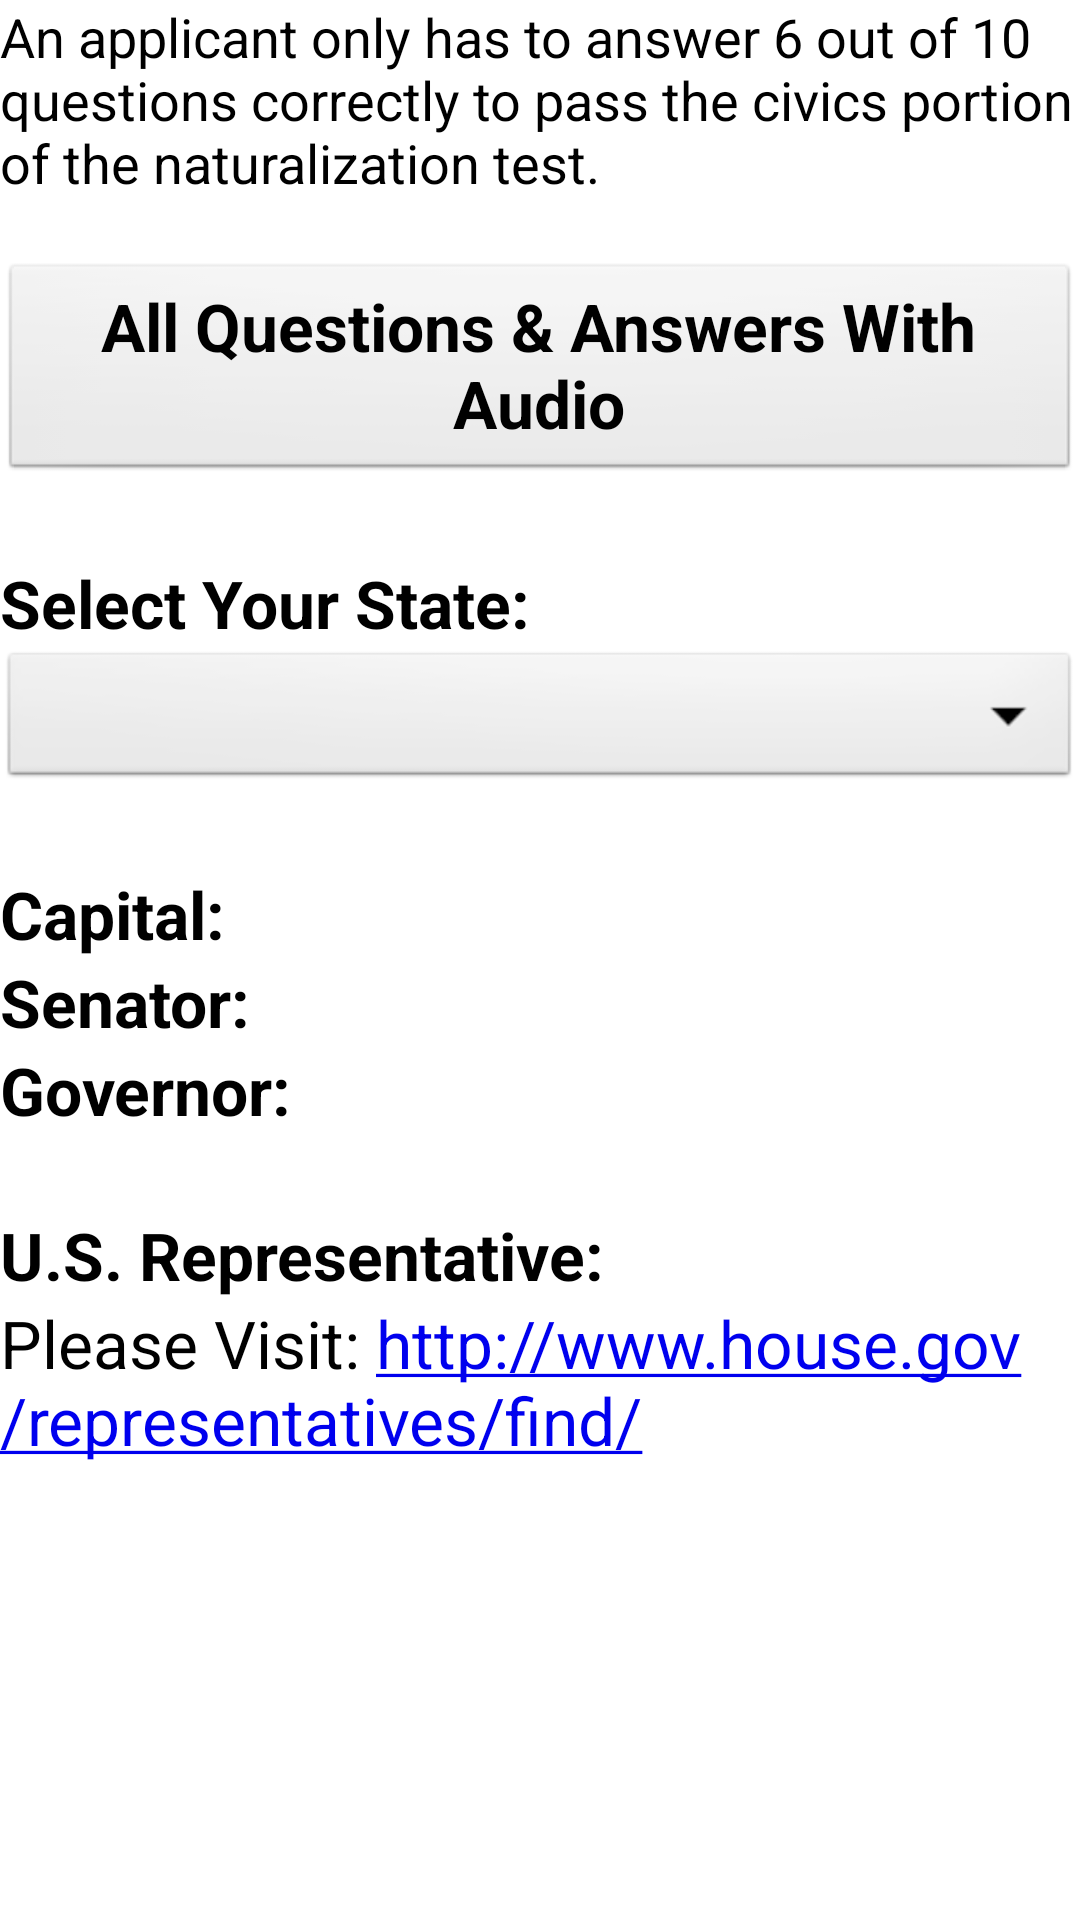

Here is an Android app screen rendered from its layout file. Give the layout XML and the strings, colors and styles it references.
<!-- AndroidManifest.xml: application theme AppTheme -->
<!-- res/layout/first_page_scroll_view.xml -->
<?xml version="1.0" encoding="utf-8"?>
<ScrollView xmlns:android="http://schemas.android.com/apk/res/android"
    android:layout_width="match_parent"
    android:layout_height="match_parent" >

    <LinearLayout
	    android:layout_width="match_parent"
	    android:layout_height="wrap_content"
	    android:orientation="vertical" >    
    
	    <TextView 
	        android:layout_width="match_parent"
	        android:layout_height="wrap_content"
	        android:text="@string/pass_text"
	        android:textAppearance="?android:attr/textAppearanceMedium"/>
	    
	    <Button 
	        android:id="@+id/gotoquestion"
	        android:layout_width="match_parent"
	        android:layout_height="wrap_content"
	        android:text="@string/button_gotoquestion"
	        android:textStyle="bold"
	        android:textAppearance="?android:attr/textAppearanceLarge"/>
	    
	    <TextView 
	        android:layout_width="match_parent"
	        android:layout_height="wrap_content"
	        android:text="@string/select_state"
	        android:textAppearance="?android:attr/textAppearanceLarge"
	        android:textStyle="bold"/>                                                                        
	    <Spinner 
	        android:id="@+id/state_spinner"
	        android:layout_width="match_parent"
	        android:layout_height="wrap_content"/>
	    
	    
	    <RelativeLayout 
	        android:layout_width="match_parent"
	        android:layout_height="wrap_content">
	        <TextView 
	            android:id="@+id/bold_capital"
	            android:layout_width="wrap_content"
	            android:layout_height="wrap_content"
	            android:text="@string/capital"
	            android:textStyle="bold"
	            android:textAppearance="?android:attr/textAppearanceLarge"/>
	        <TextView 
		        android:id="@+id/state_capital"
		        android:layout_width="match_parent"
		        android:layout_height="wrap_content"
		        android:textAppearance="?android:attr/textAppearanceLarge"
		        android:layout_toRightOf="@id/bold_capital"/>
	    </RelativeLayout>
	    
	    
	    
	    
	    <RelativeLayout 
	        android:layout_width="match_parent"
	        android:layout_height="wrap_content">
	        <TextView 
	            android:id="@+id/bold_senator"
	            android:layout_width="wrap_content"
	            android:layout_height="wrap_content"
	            android:text="@string/senator"
	            android:textStyle="bold"
	            android:textAppearance="?android:attr/textAppearanceLarge"/>
	        
	        <TextView 
		        android:id="@+id/state_senator"
		        android:layout_width="match_parent"
		        android:layout_height="wrap_content"
		        android:textAppearance="?android:attr/textAppearanceLarge"
		        android:layout_toRightOf="@id/bold_senator"/>
	        
	    </RelativeLayout>
	    
	    
	    <RelativeLayout 
	        android:layout_width="match_parent"
	        android:layout_height="wrap_content">
	        <TextView 
	            android:id="@+id/bold_governor"
	            android:layout_width="wrap_content"
	            android:layout_height="wrap_content"
	            android:text="@string/governor"
	            android:textStyle="bold"
	            android:textAppearance="?android:attr/textAppearanceLarge"/>
	        <TextView 
		        android:id="@+id/state_governor"
		        android:layout_width="match_parent"
		        android:layout_height="wrap_content"
		        android:textAppearance="?android:attr/textAppearanceLarge"
		        android:layout_toRightOf="@id/bold_governor"/>
	    </RelativeLayout>
	    
	    <RelativeLayout 
	        android:layout_width="match_parent"
	        android:layout_height="wrap_content">
	        <TextView 
	            android:id="@+id/bold_representative"
	            android:layout_width="wrap_content"
	            android:layout_height="wrap_content"
	            android:text="@string/representative"
	            android:textStyle="bold"
	            android:textAppearance="?android:attr/textAppearanceLarge"/>
	        <TextView 
		        android:layout_width="match_parent"
		        android:layout_height="wrap_content"
		        android:text="@string/find_representative" 
		        android:textAppearance="?android:attr/textAppearanceLarge"
		        android:layout_below="@id/bold_representative"
		        android:autoLink="web"/>
	    </RelativeLayout>  
	
	</LinearLayout>
    

</ScrollView>
<!-- resources referenced by this layout -->
<resources>
  <string name="button_gotoquestion">All Questions \u0026 Answers With Audio</string>
  <string name="capital">\nCapital:\u0020</string>
  <string name="find_representative">Please Visit: http://www.house.gov/representatives/find/</string>
  <string name="governor">Governor:\u0020</string>
  <string name="pass_text">An applicant only has to answer 6 out of 10 questions correctly to pass the civics portion of the naturalization test.\n</string>
  <string name="representative">\nU.S. Representative:\u0020</string>
  <string name="select_state">\nSelect Your State:</string>
  <string name="senator">Senator:\u0020</string>
  <style name="AppTheme" parent="AppBaseTheme">
          
      </style>
  <style name="AppBaseTheme" parent="android:Theme.Light">
          
          
          
      </style>
</resources>
